Run: headless pygame with SDL's dummy video driver; simulated clock (each Clock.tick advances the game by its frame time, no real sleeping); random seed 0; keys injected as events and as key.get_pressed() state; mouse plan: one left click at the window centre at the start of phase 2, then a move to the lower-right quarter at the start of phase 3.
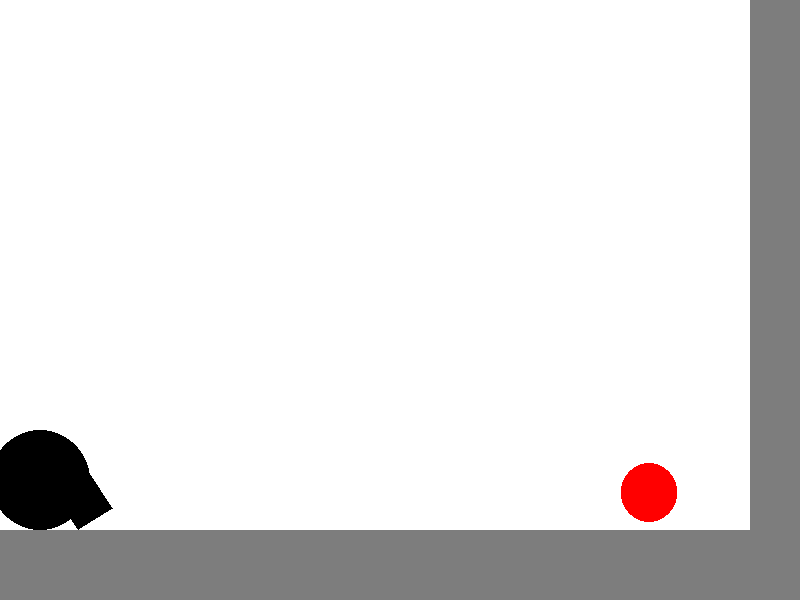
Frame 1 of 2 · flips 1–60 · no input
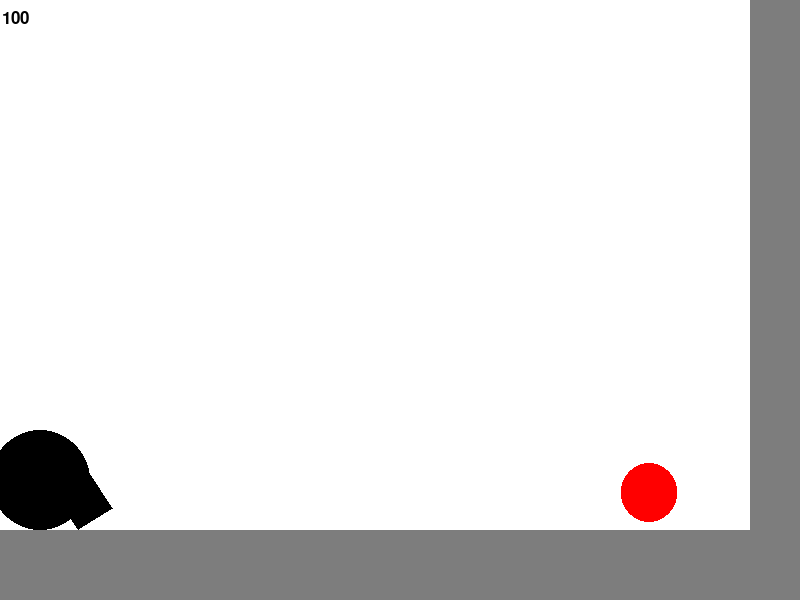
Frame 2 of 2 · flips 61–180 · clicked the window centre · tapped SPACE, RETURN · held RIGHT (→), D (game ended)

The pygame program that drew these frames:

import math
from random import choice, randint
import pygame
import time
FPS = 60
RED = 0xFF0000
BLUE = 0x0000FF
YELLOW = 0xFFC91F
GREEN = 0x00FF00
MAGENTA = 0xFF03B8
CYAN = 0x00FFCC
BLACK = (0, 0, 0)
WHITE = 0xFFFFFF
GREY = 0x7D7D7D
GAME_COLORS = [RED, BLUE, YELLOW, GREEN, MAGENTA, CYAN]
WIDTH = 800
HEIGHT = 600

class Ball:
    def __init__(self, screen: pygame.Surface, x=40, y=450):
        """ Конструктор класса ball
        Args:
        x - начальное положение мяча по горизонтали
        y - начальное положение мяча по вертикали
        """
        self.screen = screen
        self.x = x
        self.y = y
        self.r = 10
        self.vx = 0
        self.vy = 0
        self.color = choice(GAME_COLORS)
        self.live = 30
    def move(self):
        """Переместить мяч по прошествии единицы времени.
        Метод описывает перемещение мяча за один кадр перерисовки. То есть, обновляет значения
        self.x и self.y с учетом скоростей self.vx и self.vy, силы гравитации, действующей на мяч,
        и стен по краям окна (размер окна 800х600).
        """
        if self.x + self.r > 740:
            self.vx = -self.vx
        if  self.y + self.r > 510:
            self.vy = -self.vy
        self.vy -= 0.2
        self.x += self.vx
        self.y -= self.vy

    def draw(self):
        '''
        рисует ядра и дробь
        '''
        pygame.draw.circle(
            self.screen,
            self.color,
            (self.x, self.y),
            self.r
        )

def hittest(self, obj):
        """Функция проверяет сталкивалкивается ли данный обьект с целью, описываемой в обьекте obj.
        Args:
            obj: Обьект, с которым проверяется столкновение.
        Returns:
            Возвращает True в случае столкновения мяча и цели. В противном случае возвращает False.
        """
        if ((b.x - target.x)**2 + (b.y - target.y)**2) < (target.r + b.r) ** 2:
            return True
class Gun:
    def __init__(self, screen):
        self.screen = screen
        self.f2_power = 10
        self.f2_on = 0
        self.an = 1
        self.color = GREY
        self.bullet = False
    def fire2_start(self, event):
        self.f2_on = 1
    def fire2_end(self, event):
        """Выстрел мячом.
        Происходит при отпускании кнопки мыши.
        Начальные значения компонент скорости мяча vx и vy зависят от положения мыши.
        """
        global balls, bullet
        bullet += 1
        new_ball = Ball(self.screen)
        new_ball.r += 5
        self.an = math.atan2((event.pos[1]-new_ball.y), (event.pos[0]-new_ball.x))
        new_ball.vx = self.f2_power * math.cos(self.an)
        new_ball.vy = - self.f2_power * math.sin(self.an)
        balls.append(new_ball)
        self.f2_on = 0
        self.f2_power = 10
    def targetting(self, event):
        """Прицеливание. Зависит от положения мыши."""
        if event:
            self.an = math.atan((event.pos[1]-450) / (event.pos[0]-20))
        if self.f2_on:
            self.color = RED
        else:
            self.color = GREY
    def draw(self):
        pygame.draw.circle(
            self.screen,
            self.color,
            (40, 480),
            50
        )
        self.l = 110
        self.w = 40
        self.x = 40
        self.y = 470

        pygame.draw.polygon(screen, self.color,
                        [[self.x, self.y],
                         [self.x + (self.f2_power+100)/170*self.l*math.cos(self.an), self.y + (self.f2_power+100)/170*self.l*math.sin(self.an)],
                         [self.x + (self.f2_power+100)/170*self.l*math.cos(self.an)+self.w*math.sin(self.an), self.y + (self.f2_power+100)/170*self.l*math.sin(self.an)-self.w*math.cos(self.an)],
                         [self.x + self.w*math.sin(self.an), self.y-self.w*math.cos(self.an)]])
    def power_up(self):
        if self.f2_on:
            if self.f2_power < 100:
                self.f2_power += 1
            self.color = RED
        else:
            self.color = BLACK
class Target:
    def __init__(self):
        """ Конструктор класса Target
        Args:
        x - начальное положение мяча по горизонтали
        y - начальное положение мяча по вертикали
        """
        self.vy=0
        self.points = 0
        self.live = 1
        self.new_target()
    def new_target(self):
        """ Инициализация новой цели. """
        x = self.x = randint(600, 700)
        y = self.y = randint(300, 500)
        r = self.r = randint(2, 50)
        color = self.color = RED
        self.vy=randint(-3, 3)
    def draw(self):
        # create a surface object, image is drawn on it.
        imp = pygame.draw.circle(screen,
            self.color,
            (self.x, self.y),
            self.r
        )
    def move(self):
        """Переместить мяч по прошествии единицы времени.
        Метод описывает перемещение мяча за один кадр перерисовки. То есть, обновляет значения
        self.x и self.y с учетом скоростей self.vx и self.vy, силы гравитации, действующей на мяч,
        и стен по краям окна (размер окна 800х600).
        """
        if  self.y + self.r > 510 or self.y - self.r < 0:
            self.vy = -self.vy
        self.y -= self.vy
font_name = pygame.font.match_font('arial')
def scores(scr, text, size, x, y):
    '''
    вывод счета, берет на вход текст, который надо вывести, его размер и положение на экране
    '''
    font = pygame.font.Font(font_name, size)
    text_surface = font.render(text, True, BLACK)
    text_rect = text_surface.get_rect()
    text_rect.midtop = (x, y)
    scr.blit(text_surface, text_rect)

pygame.init()
screen = pygame.display.set_mode((WIDTH, HEIGHT))
bullet = 0
balls = []
points = 100
targets = []
clock =pygame.time.Clock()
gun = Gun(screen)
target = Target()
finished = False

while not finished:
    screen.fill(WHITE)
    pygame.draw.rect(screen, GREY, (0, 530, 800, 70)) # created earth for balls to bounce
    pygame.draw.rect(screen, GREY, (750, 0, 50, 600)) # created earth for balls to bounce
    gun.draw()
    for t in range(2):
        target.draw()
        target.move()
    for b in balls:
        b.draw()
        gun.bullet = False
    pygame.display.update()
    clock.tick(FPS)
    for event in pygame.event.get():
        if event.type == pygame.QUIT:
            finished = True
        elif event.type == pygame.KEYDOWN:  # Выход из игры по нажатию пробела (сделал чтобы за мышкой не тянуться каждый раз)
            if event.key == pygame.K_SPACE:
                finished = True
        elif event.type == pygame.MOUSEBUTTONDOWN:
            gun.fire2_start(event)
        elif event.type == pygame.MOUSEBUTTONUP:
            gun.fire2_end(event)
        elif event.type == pygame.MOUSEMOTION:
            gun.targetting(event)
    target.live = 1
    for b in balls:
        b.move()
        scores(screen, str(points), 26, 15, 10)
        if hittest(b, target) and target.live:
            target.live = 0
            points += 1
            scores(screen, 'Вы уничтожили цель за ' + str(bullet) + ' выстрелов', 26, WIDTH / 2, HEIGHT / 2 - 25)
            pygame.display.update()
            time.sleep(1)
            for t in range(2):
                target.new_target()
            print(bullet)
            balls=[]
            bullet = 0
    gun.power_up()
pygame.quit()
print(points)
